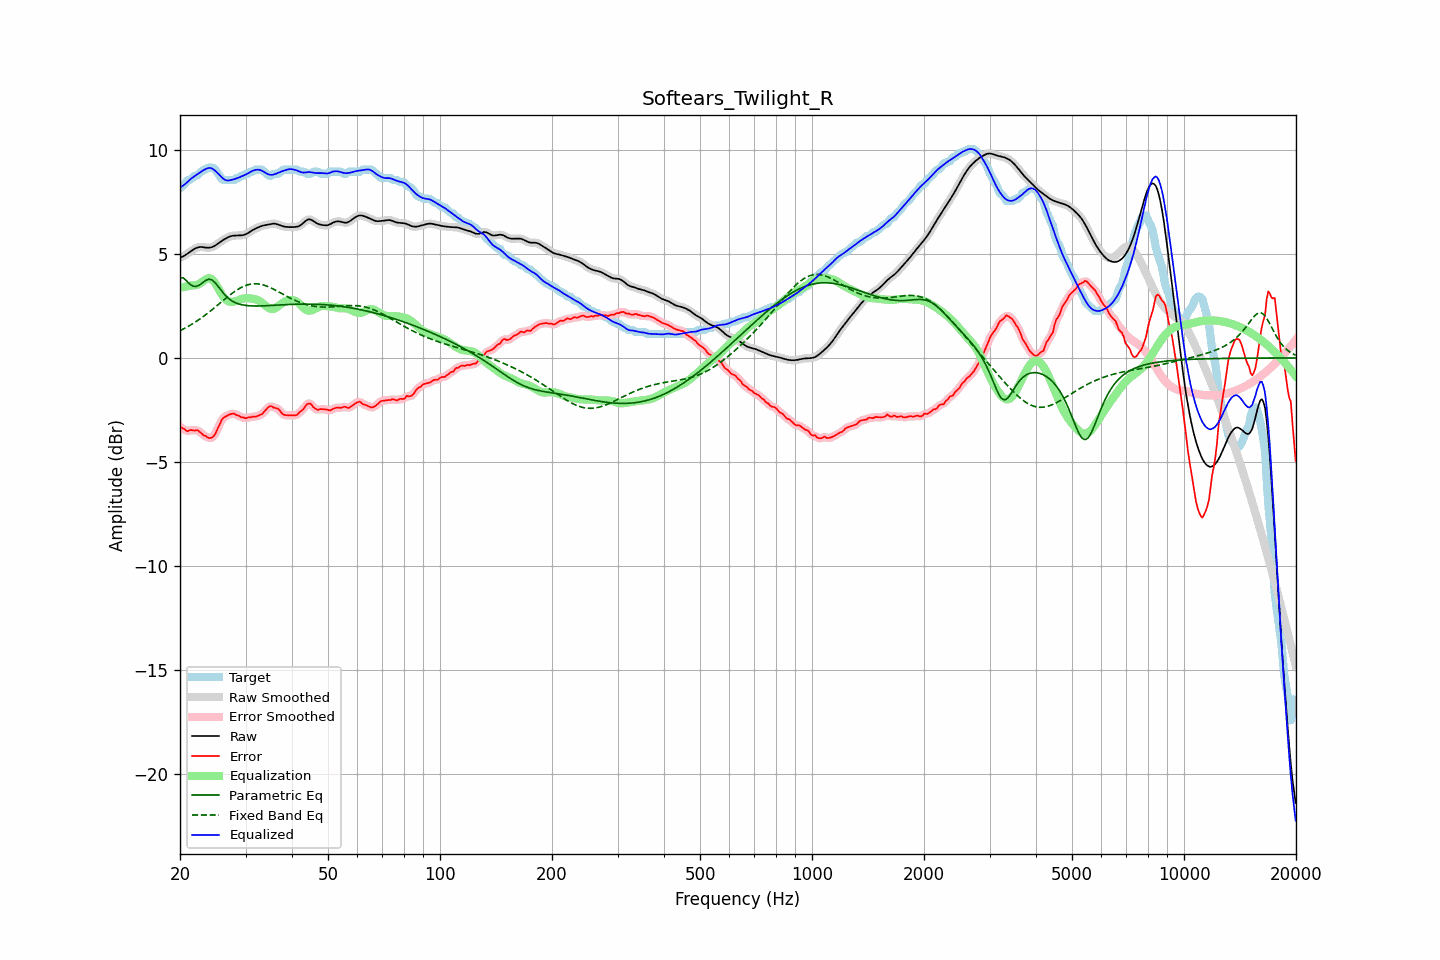

Values plotted in this chart, from the file beside it:
frequency, raw, error, smoothed, error_smoothed, equalization, parametric_eq, fixed_band_eq, equalized_raw, equalized_smoothed, target
20.00, 4.82, -3.33, 4.82, -3.31, 3.37, 3.85, 1.31, 8.19, 8.19, 8.15
20.20, 4.85, -3.35, 4.85, -3.37, 3.38, 3.85, 1.35, 8.23, 8.23, 8.20
20.40, 4.88, -3.40, 4.88, -3.41, 3.40, 3.85, 1.38, 8.28, 8.28, 8.28
20.61, 4.92, -3.43, 4.93, -3.45, 3.42, 3.78, 1.43, 8.34, 8.34, 8.35
20.81, 4.97, -3.52, 4.97, -3.49, 3.43, 3.71, 1.47, 8.41, 8.41, 8.49
21.02, 5.03, -3.52, 5.03, -3.50, 3.45, 3.63, 1.51, 8.48, 8.48, 8.55
21.23, 5.08, -3.47, 5.08, -3.49, 3.46, 3.55, 1.56, 8.55, 8.55, 8.56
21.44, 5.14, -3.47, 5.14, -3.48, 3.48, 3.50, 1.60, 8.62, 8.62, 8.61
21.66, 5.19, -3.47, 5.19, -3.47, 3.48, 3.45, 1.65, 8.67, 8.67, 8.67
21.87, 5.24, -3.50, 5.24, -3.48, 3.49, 3.44, 1.70, 8.73, 8.73, 8.74
22.09, 5.28, -3.47, 5.28, -3.48, 3.50, 3.43, 1.75, 8.78, 8.78, 8.75
22.31, 5.31, -3.48, 5.31, -3.50, 3.53, 3.46, 1.80, 8.83, 8.83, 8.79
22.54, 5.32, -3.53, 5.32, -3.53, 3.56, 3.50, 1.85, 8.89, 8.89, 8.86
22.76, 5.33, -3.60, 5.33, -3.60, 3.61, 3.55, 1.91, 8.94, 8.94, 8.93
22.99, 5.32, -3.67, 5.32, -3.67, 3.67, 3.61, 1.96, 8.99, 8.99, 9.00
23.22, 5.31, -3.74, 5.31, -3.72, 3.72, 3.67, 2.02, 9.03, 9.04, 9.05
23.45, 5.30, -3.75, 5.30, -3.77, 3.77, 3.73, 2.08, 9.08, 9.08, 9.05
23.69, 5.30, -3.81, 5.30, -3.81, 3.82, 3.76, 2.14, 9.11, 9.11, 9.11
23.92, 5.30, -3.85, 5.30, -3.84, 3.83, 3.79, 2.20, 9.13, 9.13, 9.15
24.16, 5.31, -3.84, 5.31, -3.85, 3.82, 3.77, 2.26, 9.13, 9.13, 9.15
24.40, 5.33, -3.82, 5.33, -3.82, 3.77, 3.74, 2.32, 9.10, 9.10, 9.15
24.65, 5.36, -3.75, 5.36, -3.75, 3.69, 3.67, 2.38, 9.05, 9.05, 9.11
24.89, 5.40, -3.64, 5.41, -3.63, 3.58, 3.60, 2.45, 8.99, 8.99, 9.05
25.14, 5.46, -3.47, 5.46, -3.48, 3.45, 3.50, 2.51, 8.91, 8.91, 8.93
25.39, 5.52, -3.30, 5.52, -3.30, 3.32, 3.40, 2.57, 8.84, 8.83, 8.82
25.65, 5.57, -3.15, 5.57, -3.13, 3.18, 3.30, 2.64, 8.75, 8.75, 8.72
25.91, 5.63, -2.97, 5.63, -2.99, 3.05, 3.20, 2.70, 8.68, 8.68, 8.59
26.16, 5.67, -2.87, 5.67, -2.89, 2.93, 3.11, 2.77, 8.61, 8.61, 8.55
26.43, 5.72, -2.83, 5.72, -2.82, 2.84, 3.02, 2.83, 8.56, 8.56, 8.55
26.69, 5.76, -2.79, 5.76, -2.78, 2.77, 2.94, 2.90, 8.53, 8.53, 8.55
26.96, 5.80, -2.75, 5.80, -2.75, 2.72, 2.87, 2.96, 8.52, 8.52, 8.55
27.23, 5.84, -2.71, 5.83, -2.71, 2.70, 2.81, 3.02, 8.54, 8.53, 8.55
27.50, 5.86, -2.69, 5.86, -2.68, 2.69, 2.76, 3.08, 8.55, 8.55, 8.55
27.77, 5.87, -2.68, 5.87, -2.68, 2.70, 2.71, 3.14, 8.57, 8.57, 8.55
28.05, 5.88, -2.68, 5.88, -2.70, 2.71, 2.67, 3.19, 8.59, 8.59, 8.56
28.33, 5.88, -2.75, 5.88, -2.72, 2.74, 2.64, 3.24, 8.62, 8.62, 8.63
28.62, 5.88, -2.76, 5.88, -2.77, 2.76, 2.61, 3.29, 8.65, 8.65, 8.65
28.90, 5.89, -2.79, 5.89, -2.80, 2.79, 2.58, 3.34, 8.68, 8.68, 8.67
29.19, 5.89, -2.85, 5.89, -2.83, 2.82, 2.56, 3.38, 8.71, 8.71, 8.75
29.48, 5.90, -2.85, 5.90, -2.86, 2.85, 2.55, 3.42, 8.74, 8.75, 8.75
29.78, 5.92, -2.87, 5.92, -2.88, 2.86, 2.53, 3.45, 8.78, 8.78, 8.79
30.08, 5.94, -2.90, 5.95, -2.88, 2.87, 2.52, 3.48, 8.81, 8.82, 8.85
30.38, 5.99, -2.86, 5.99, -2.88, 2.87, 2.51, 3.51, 8.86, 8.86, 8.85
30.68, 6.04, -2.86, 6.03, -2.86, 2.87, 2.51, 3.53, 8.90, 8.90, 8.89
30.99, 6.09, -2.86, 6.09, -2.84, 2.86, 2.50, 3.55, 8.95, 8.95, 8.95
31.30, 6.13, -2.81, 6.13, -2.84, 2.85, 2.50, 3.56, 8.98, 8.98, 8.95
31.61, 6.18, -2.82, 6.18, -2.83, 2.84, 2.49, 3.56, 9.01, 9.01, 9.00
31.93, 6.22, -2.83, 6.22, -2.81, 2.82, 2.49, 3.56, 9.03, 9.03, 9.05
32.24, 6.25, -2.80, 6.25, -2.80, 2.79, 2.49, 3.56, 9.04, 9.04, 9.05
32.57, 6.28, -2.76, 6.28, -2.77, 2.76, 2.50, 3.55, 9.04, 9.04, 9.05
32.89, 6.32, -2.73, 6.32, -2.73, 2.71, 2.50, 3.54, 9.02, 9.02, 9.05
33.22, 6.34, -2.70, 6.34, -2.68, 2.65, 2.50, 3.52, 8.99, 8.99, 9.04
33.55, 6.36, -2.61, 6.36, -2.62, 2.59, 2.50, 3.50, 8.95, 8.95, 8.98
33.89, 6.38, -2.53, 6.38, -2.53, 2.52, 2.51, 3.48, 8.90, 8.90, 8.91
34.23, 6.39, -2.45, 6.40, -2.44, 2.46, 2.51, 3.45, 8.86, 8.86, 8.84
34.57, 6.41, -2.36, 6.41, -2.37, 2.41, 2.51, 3.42, 8.82, 8.82, 8.77
34.92, 6.43, -2.32, 6.43, -2.33, 2.37, 2.52, 3.38, 8.80, 8.80, 8.75
35.27, 6.44, -2.32, 6.44, -2.33, 2.35, 2.52, 3.35, 8.80, 8.80, 8.76
35.62, 6.45, -2.38, 6.45, -2.36, 2.35, 2.53, 3.31, 8.81, 8.80, 8.83
35.97, 6.45, -2.40, 6.45, -2.39, 2.38, 2.53, 3.27, 8.83, 8.83, 8.85
... 635 more rows
